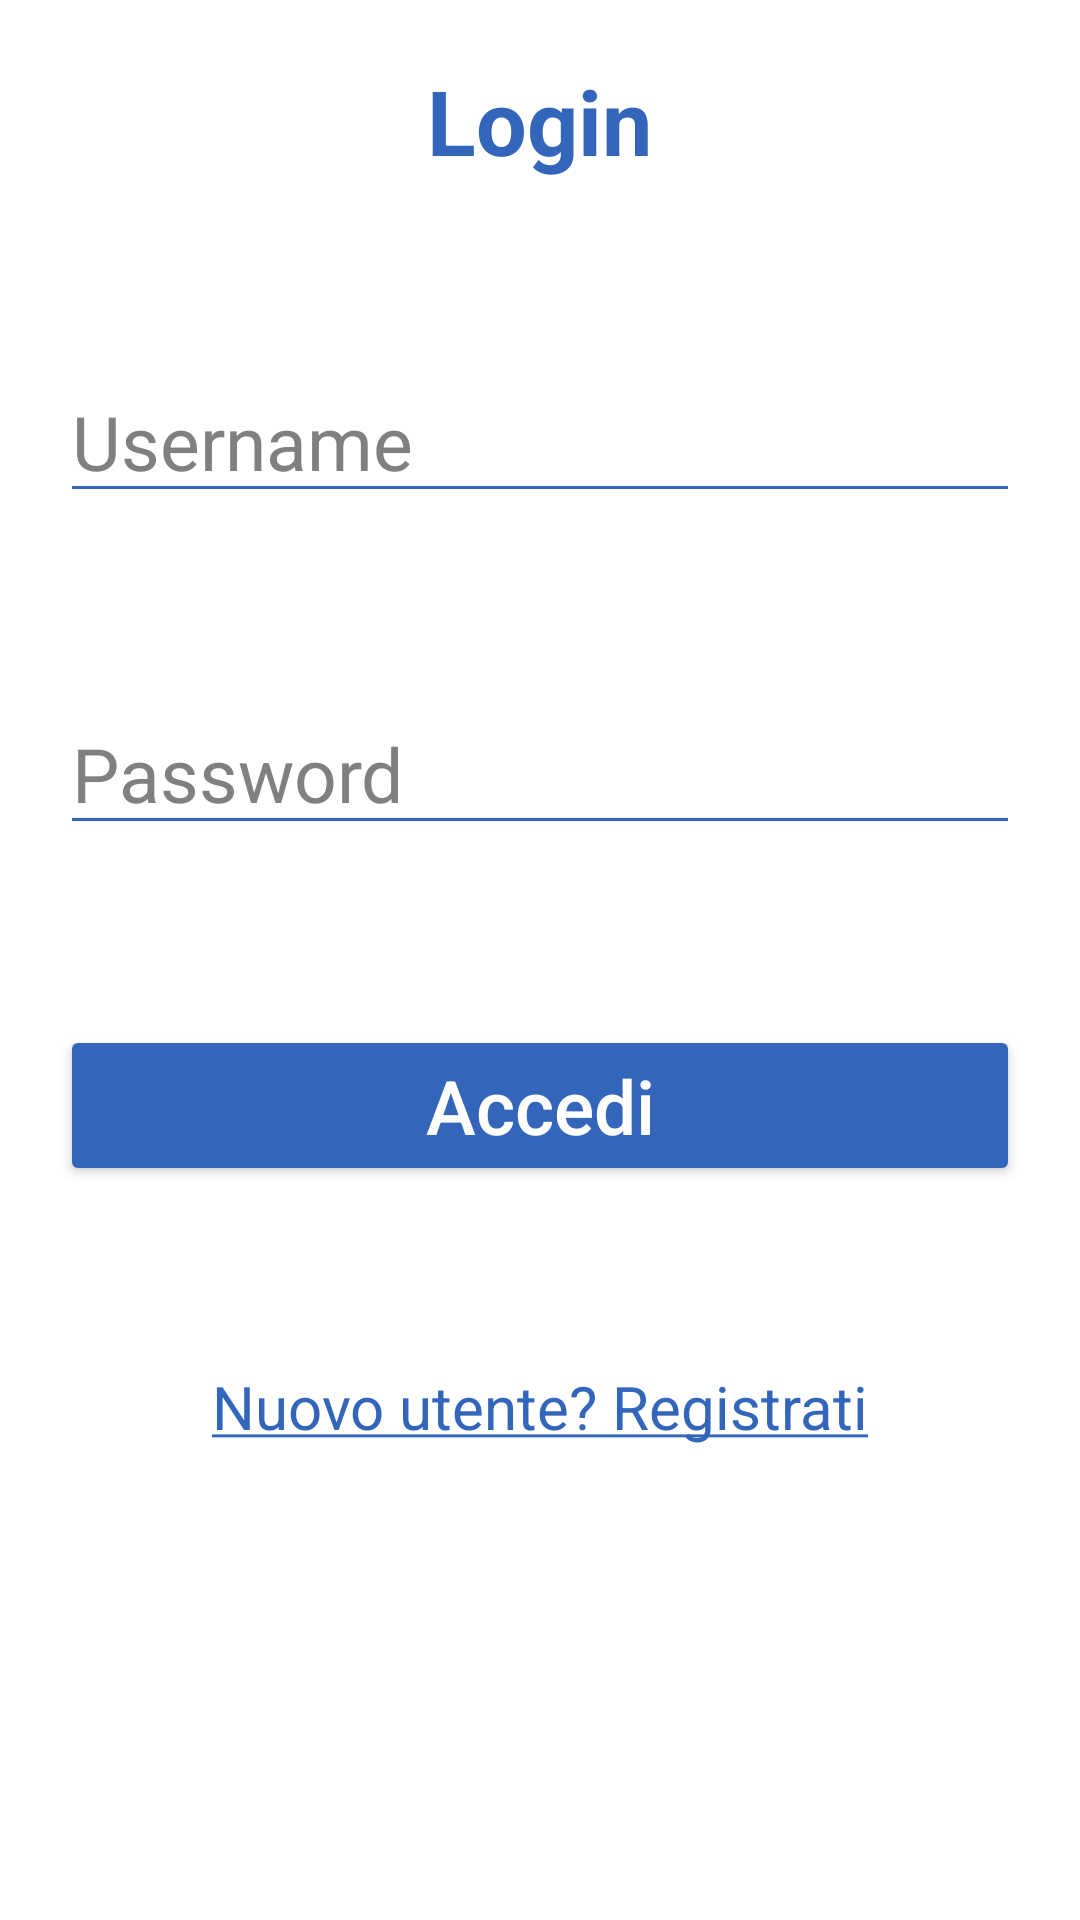

Layout XML and referenced resources for this Android screen:
<!-- AndroidManifest.xml: application theme Theme.EsercitazioneBonus -->
<!-- res/layout/activity_login.xml -->
<?xml version="1.0" encoding="utf-8"?>
<androidx.constraintlayout.widget.ConstraintLayout
    xmlns:android="http://schemas.android.com/apk/res/android"
    xmlns:app="http://schemas.android.com/apk/res-auto"
    xmlns:tools="http://schemas.android.com/tools"
    android:layout_width="match_parent"
    android:layout_height="match_parent"
    android:background="@color/white"
    tools:context=".LoginActivity">

    <ScrollView
        android:layout_width="match_parent"
        android:layout_height="match_parent">

        <LinearLayout
            android:layout_width="match_parent"
            android:layout_height="wrap_content"
            android:padding="20dp"
            android:orientation="vertical">

            <TextView
                android:layout_width="wrap_content"
                android:layout_height="wrap_content"
                android:layout_gravity="center"
                android:text="@string/activity_login_name"
                android:textColor="@color/blue"
                android:textSize="30sp"/>

            <Space
                android:layout_width="match_parent"
                android:layout_height="30dp"/>

            <Button
                app:backgroundTint="@color/red"
                android:layout_width="match_parent"
                android:layout_height="wrap_content"
                android:id="@+id/error_credenziali_non_valide"
                android:textAllCaps="false"
                android:text="@string/error_credenziali_non_valide_name"
                android:textColor="@color/white"
                android:textSize="20sp"
                android:gravity="center"
                android:enabled="false"
                android:visibility="gone"/>

            <Space
                android:layout_width="match_parent"
                android:layout_height="30dp"/>

            <EditText
                app:backgroundTint="@color/blue"
                android:layout_width="match_parent"
                android:layout_height="wrap_content"
                android:id="@+id/username"
                android:textColor="@color/black"
                android:textColorHint="@color/gray"
                android:textSize="25sp"
                android:hint="@string/username"
                android:autofillHints="@string/username"
                android:inputType="text"/>

            <Space
                android:layout_width="match_parent"
                android:layout_height="60dp"/>

            <EditText
                app:backgroundTint="@color/blue"
                android:layout_width="match_parent"
                android:layout_height="wrap_content"
                android:id="@+id/password"
                android:textColor="@color/black"
                android:textColorHint="@color/gray"
                android:textSize="25sp"
                android:hint="@string/password"
                android:autofillHints="@string/password"
                android:inputType="textPassword"/>

            <Space
                android:layout_width="match_parent"
                android:layout_height="60dp"/>

            <Button
                app:backgroundTint="@color/blue"
                android:layout_width="match_parent"
                android:layout_height="wrap_content"
                android:id="@+id/button_accedi"
                android:text="@string/button_accedi_name"
                android:textAllCaps="false"
                android:textColor="@color/white"
                android:textSize="25sp"/>

            <Space
                android:layout_width="match_parent"
                android:layout_height="60dp"/>

            <TextView
                android:layout_width="wrap_content"
                android:layout_height="wrap_content"
                android:layout_gravity="center"
                android:id="@+id/link_nuovo_utente_registrati"
                android:focusable="true"
                android:clickable="true"
                android:text="@string/link_nuovo_utente_registrati_name"
                android:textColor="@color/blue"
                android:textSize="20sp"/>

        </LinearLayout>

    </ScrollView>

</androidx.constraintlayout.widget.ConstraintLayout>
<!-- resources referenced by this layout -->
<resources>
  <color name="black">#FF000000</color>
  <color name="blue">#3366BB</color>
  <color name="gray">#808080</color>
  <color name="red">#cc0000</color>
  <color name="white">#FFFFFFFF</color>
  <string name="activity_login_name"><b>Login</b></string>
  <string name="button_accedi_name">Accedi</string>
  <string name="error_credenziali_non_valide_name"><b>Credenziali non valide</b></string>
  <string name="link_nuovo_utente_registrati_name"><u>Nuovo utente? Registrati</u></string>
  <string name="password">Password</string>
  <string name="username">Username</string>
  <style name="Theme.EsercitazioneBonus" parent="Theme.MaterialComponents.DayNight.DarkActionBar">
          
          <item name="colorPrimary">@color/purple_500</item>
          <item name="colorPrimaryVariant">@color/purple_700</item>
          <item name="colorOnPrimary">@color/white</item>
  
          
          <item name="colorSecondary">@color/teal_200</item>
          <item name="colorSecondaryVariant">@color/teal_700</item>
          <item name="colorOnSecondary">@color/black</item>
  
          
          <item name="android:statusBarColor" tools:targetApi="l">?attr/colorPrimaryVariant</item>
  
          
      </style>
  <color name="purple_500">#FF6200EE</color>
  <color name="purple_700">#FF3700B3</color>
  <color name="teal_200">#FF03DAC5</color>
  <color name="teal_700">#FF018786</color>
</resources>
